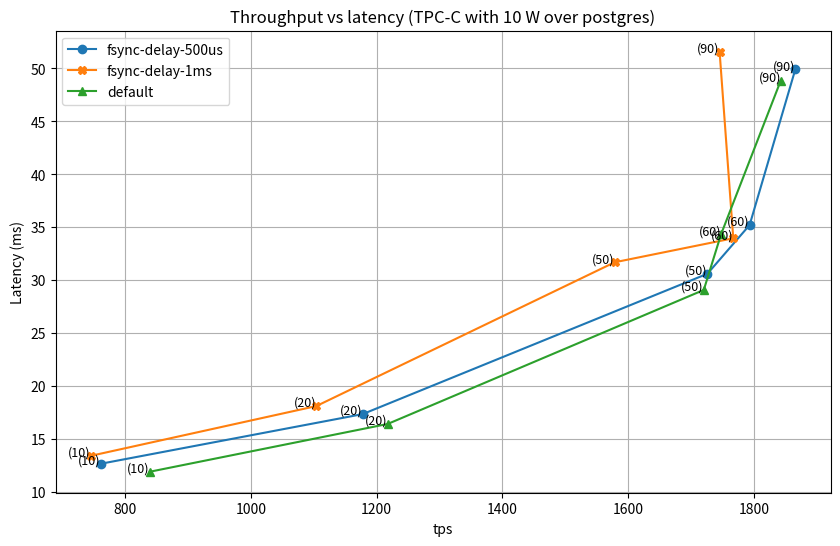

Write the Python code that produced this figure.
import matplotlib.pyplot as plt
import numpy as np

# Sample data for latency and throughput
latency_500us = [
    12.66,
    17.35,
    30.6,
    35.2,
    49.89
]

throughput_500us = [
    761.2166667,
    1177.87,
    1725.93,
    1793,
    1865.62
]


# Sample data for latency and throughput
latency_1ms = [
    13.41,
    18.11,
    31.68,
    33.95,
    51.56
]

throughput_1ms = [
    745.52,
    1104.22,
    1578.26,
    1767,
    1745.27
]


latency_default = [
    11.91,
    16.42,
    29.07,
    34.33,
    48.84
]

throughput_default = [
    839.49,
    1217.62,
    1720.1,
    1747.62,
    1842.54
]

clients = [
    10,
    20,
    50,
    60,
    90
]

# Sample data for error bars (standard deviation)
#latency_error = [
#
#]

#throughput_error = [
#
#]

# Create a plot
plt.figure(figsize=(10, 6))
#plt.errorbar(latency, throughput, xerr=latency_error, yerr=throughput_error, fmt='o', ecolor='r', capsize=5)
plt.plot(throughput_500us, latency_500us,  marker='o', label="fsync-delay-500us")
plt.plot(throughput_1ms, latency_1ms, marker='X', label="fsync-delay-1ms")
plt.plot( throughput_default, latency_default, marker='^', label="default")


# Add text on top of the data points
for i in range(len(latency_500us)):
    plt.text(throughput_500us[i], latency_500us[i], f'({clients[i]})', fontsize=9, ha='right')

for i in range(len(latency_1ms)):
    plt.text(throughput_1ms[i],latency_1ms[i],  f'({clients[i]})', fontsize=9, ha='right')

for i in range(len(latency_default)):
    plt.text( throughput_default[i], latency_default[i], f'({clients[i]})', fontsize=9, ha='right')

# Add title and labels
plt.title('Throughput vs latency (TPC-C with 10 W over postgres)')
plt.xlabel('tps')
plt.ylabel('Latency (ms)')

# Show grid
plt.legend(loc="upper left")

plt.grid(True)
plt.savefig('latency_throughput_plot.png')

# Show the plot
plt.show()